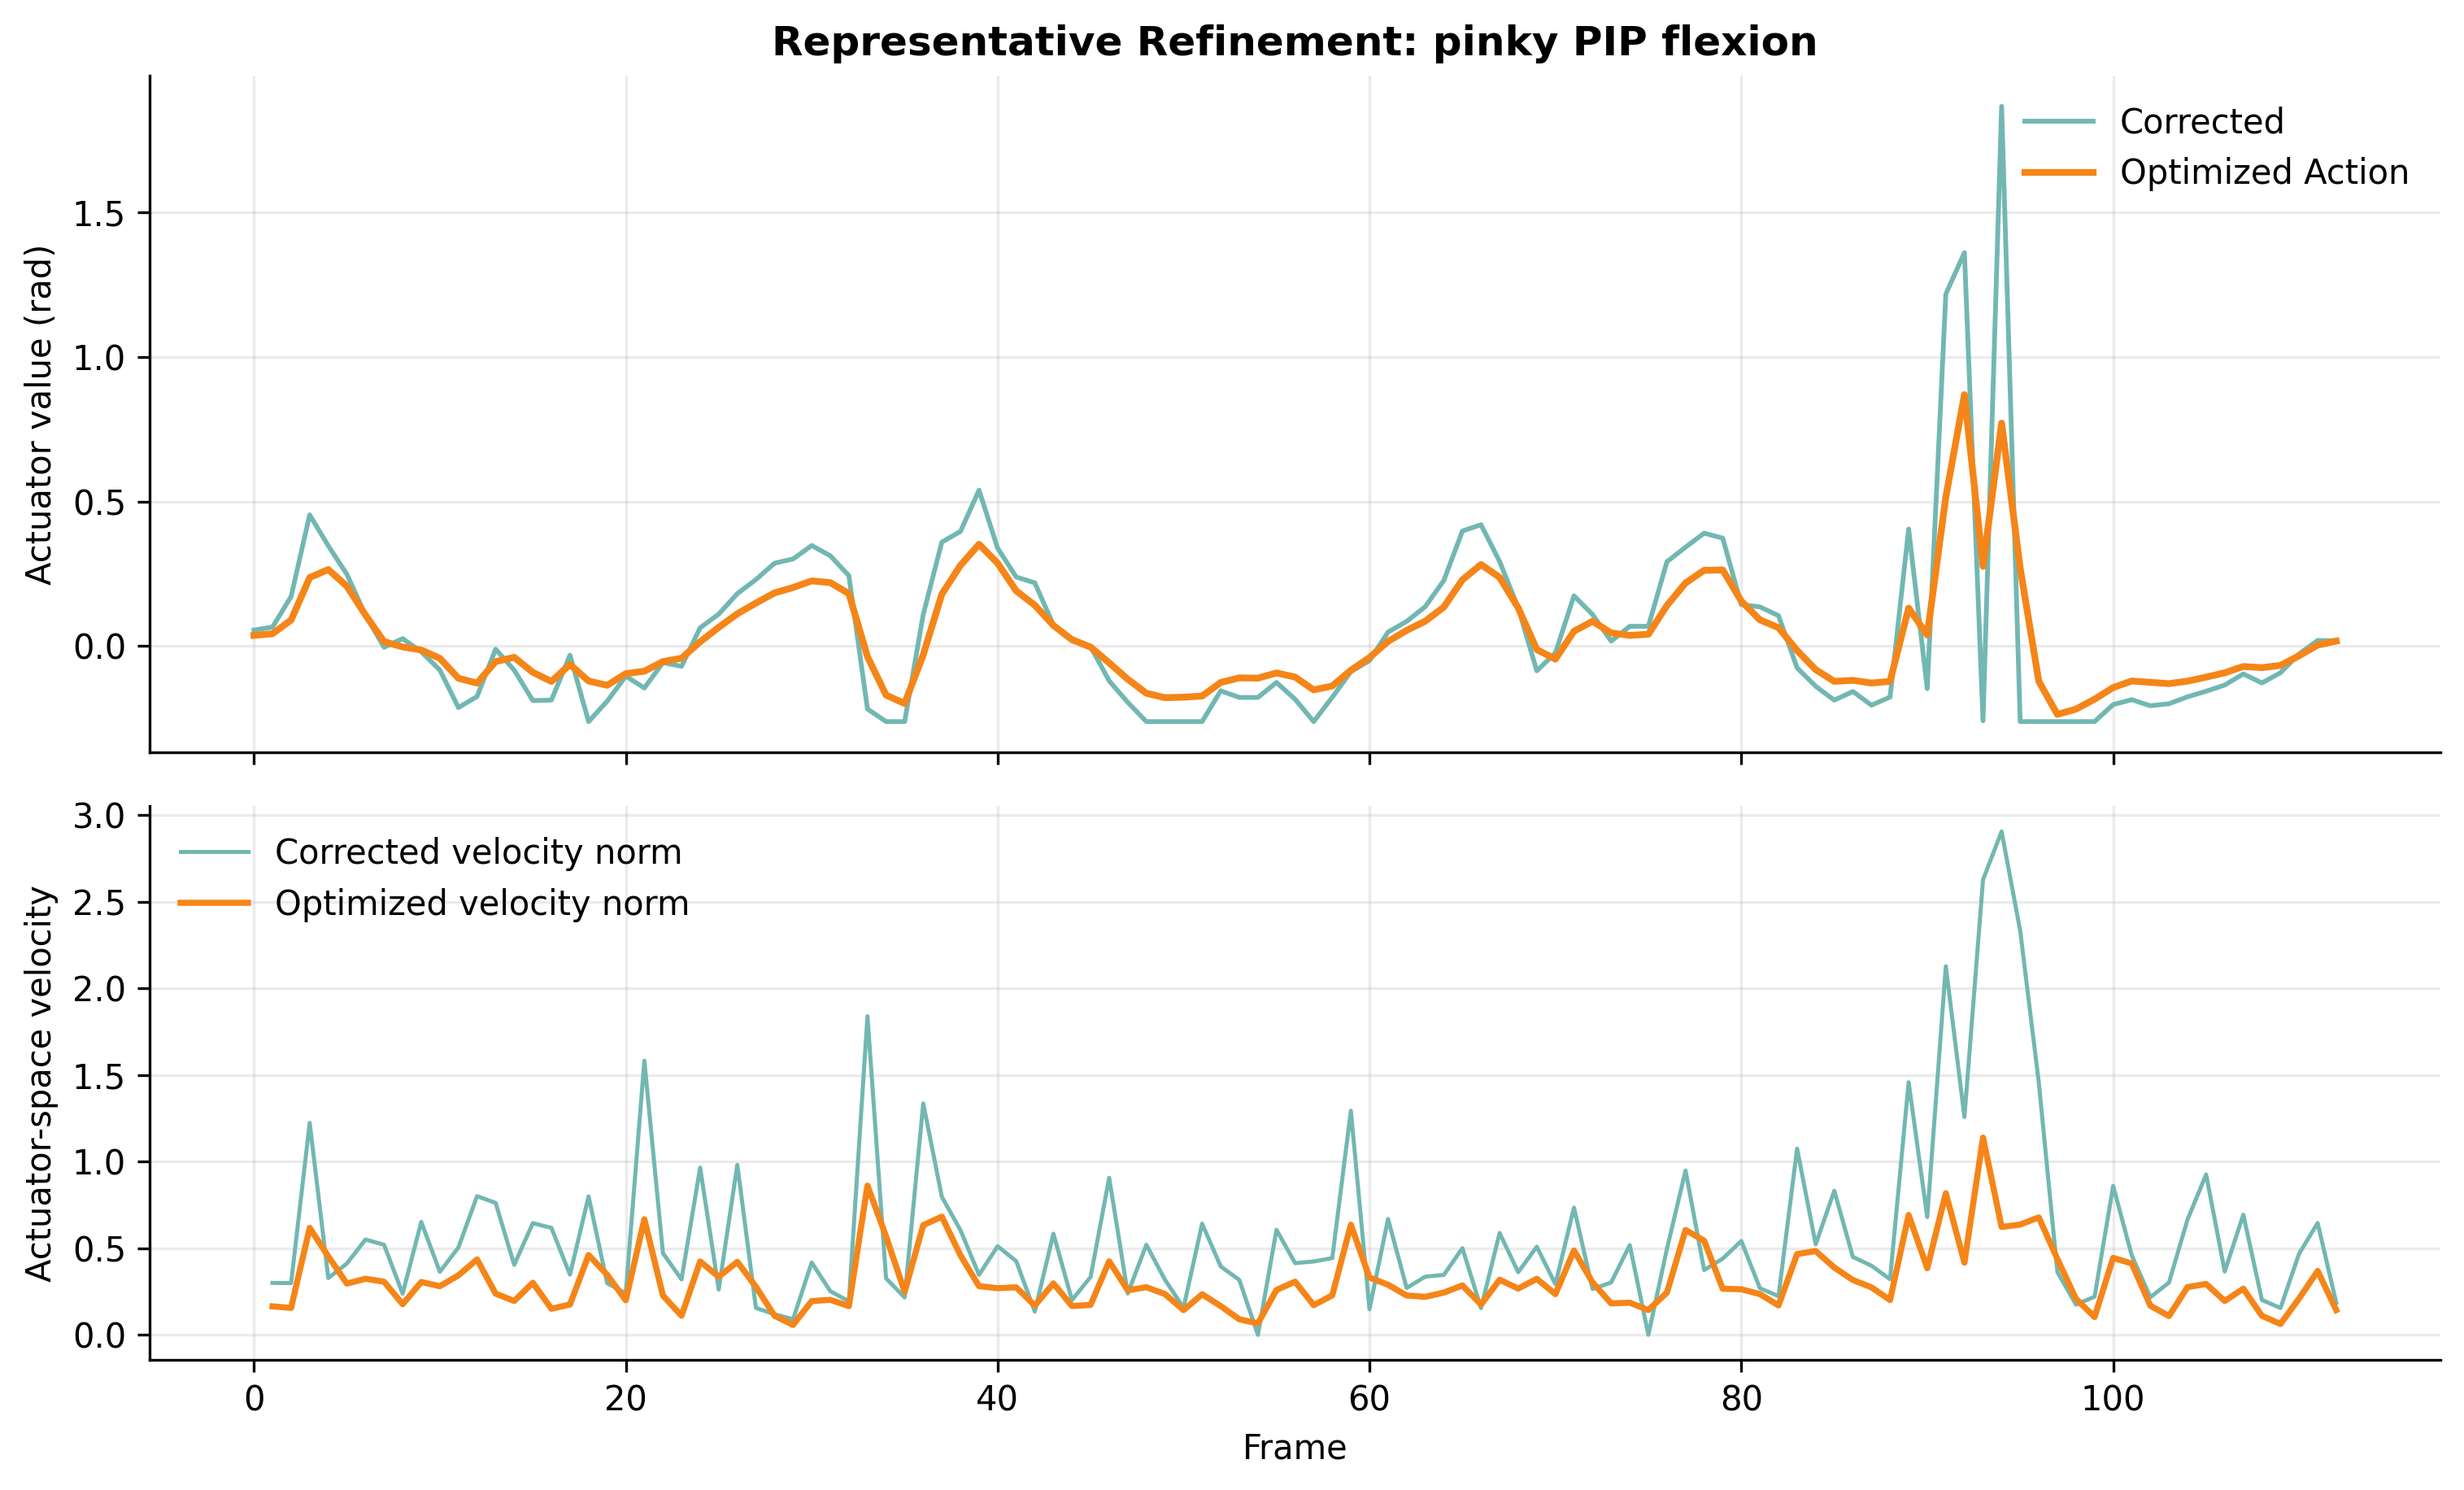

The table this chart was drawn from, first rows:
sequence_id, actuator_index, actuator_role, selection_score, num_frames, corrected_velocity_mean, optimized_velocity_mean, corrected_velocity_max, optimized_velocity_max
8965bab92aa4, 3, pinky PIP flexion, 3.166, 113, 0.5809, 0.3174, 2.905, 1.138
